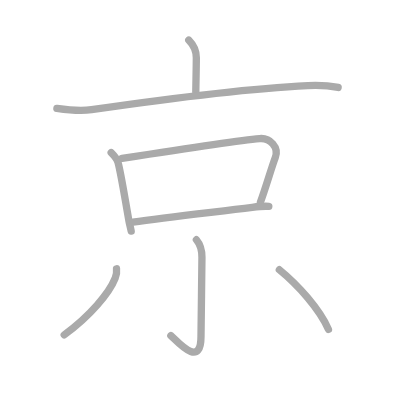
t = 0.00 s
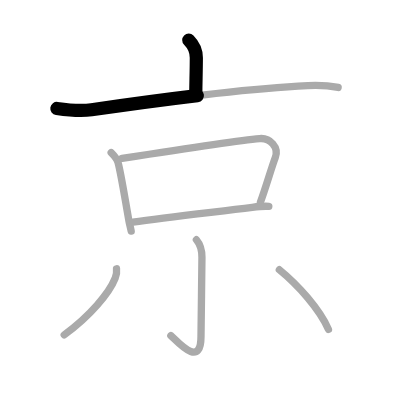
t = 1.50 s
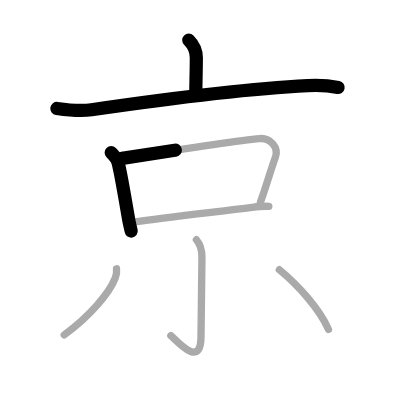
t = 3.25 s
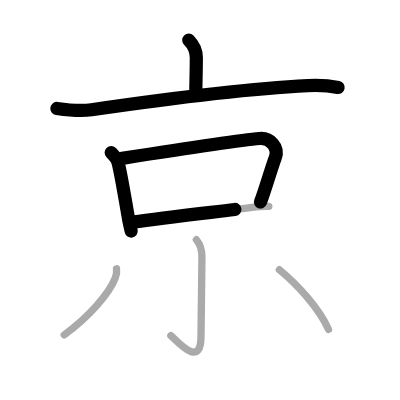
t = 4.75 s
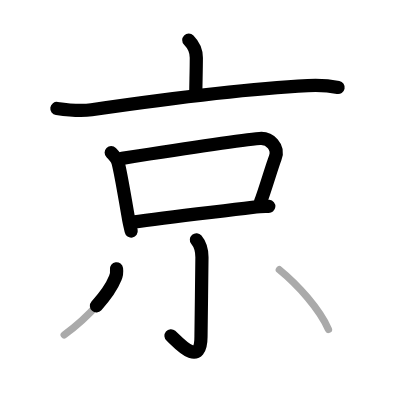
t = 6.50 s
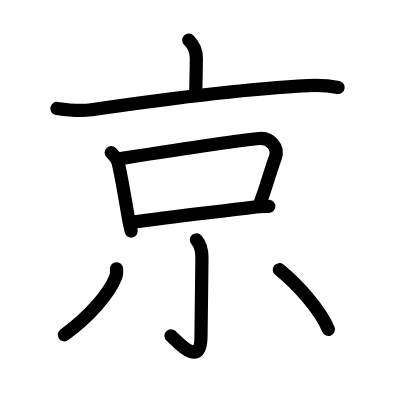
t = 8.00 s

The animated SVG that drew these frames (rendered in a browser with its animation timeline set to each time). Animation: 8 SMIL elements (animate=8); one cycle of 8.00 s.

<?xml version="1.0" standalone="no"?>
<!DOCTYPE svg PUBLIC "-//W3C//DTD SVG 1.1//EN"   "http://www.w3.org/Graphics/SVG/1.1/DTD/svg11.dtd">
<svg width="400px" height="400px"  version="1.1" xmlns="http://www.w3.org/2000/svg">
  <defs>
    <marker id="Triangle" viewBox="0 0 10 10" refX="0" refY="5" markerUnits="strokeWidth" markerWidth="3" style="stroke-opacity:0%;fill:#aaaaaa;" markerHeight="2" orient="auto">
      <path d="M 0 0 L 10 5 L 0 10 z" />
    </marker>
    
    <marker id="Arrow" viewBox="0 0 10 10" refX="5" refY="5" markerUnits="strokeWidth" markerWidth="1.8" style="stroke-opacity:0%;fill:#770000;" markerHeight="2" orient="auto">
      <path d="M 0 4 L 6 4 L 4 1 L 10 5 L 4 9 L 6 6 L 0 6 z" />
        <circle cx="5" cy="5" r="5" />
      </marker>
    
    <marker id="TriangleRed" viewBox="0 0 10 10" refX="0" refY="5" markerUnits="strokeWidth" markerWidth="3" style="stroke-opacity:0%;fill:#CC0000;" markerHeight="2" orient="auto">
      <path d="M 0 0 L 10 5 L 0 10 z" />
    </marker>
    
    <marker id="ArrowRed" viewBox="0 0 10 10" refX="5" refY="5" markerUnits="strokeWidth" markerWidth="1.8" style="stroke-opacity:0%;fill:#CC0000;" markerHeight="2" orient="auto">
      <path d="M 0 4 L 6 4 L 4 1 L 10 5 L 4 9 L 6 6 L 0 6 z" />
        <circle cx="5" cy="5" r="5" />
      </marker>
    
  </defs>
  
  <path style="fill:#ffffff; fill-opacity:100%; fill-rule:evenodd; stroke-width:0;" d="M 0 0 L 400px 0 L 400px 400px L 0 400px L 0 0" />

  <g transform="scale(3.6697247706422 3.6697247706422)">
<path style="fill:none; fill-opacity:0%; fill-rule:evenodd; stroke:#aaaaaa; stroke-opacity:100%; stroke-width: 1.5pt; stroke-linejoin:round; stroke-linecap:round;" d="M51.44 10.92c1.26 1.26 2.06 2.71 2.06 4.81c0 2.95-0.14 7.52-0.14 9.32"></path>
<path style="fill:none; fill-opacity:0%; fill-rule:evenodd; stroke:#aaaaaa; stroke-opacity:100%; stroke-width: 1.5pt; stroke-linejoin:round; stroke-linecap:round;" d="M15.5 29.55c3.14 0.45 6.19 0.83 9.45 0.35c21.67-3.15 42.67-5.78 58.93-6.57c3.66-0.18 5.53-0.04 8.26 0.5"></path>
<path style="fill:none; fill-opacity:0%; fill-rule:evenodd; stroke:#aaaaaa; stroke-opacity:100%; stroke-width: 1.5pt; stroke-linejoin:round; stroke-linecap:round;" d="M30.3 41.57c1.06 1.06 1.73 2.17 1.87 2.7c0.84 3.2 1.83 9.56 2.92 15.71c0.21 1.18 0.43 1.85 0.66 3.01"></path>
<path style="fill:none; fill-opacity:0%; fill-rule:evenodd; stroke:#aaaaaa; stroke-opacity:100%; stroke-width: 1.5pt; stroke-linejoin:round; stroke-linecap:round;" d="M33.27 43.15c12.23-1.9 31.7-4.88 37.48-5.4C73.54 37.5 76.12 40.08 75 43c-0.95 2.47-2.79 8.86-4.03 12.08"></path>
<path style="fill:none; fill-opacity:0%; fill-rule:evenodd; stroke:#aaaaaa; stroke-opacity:100%; stroke-width: 1.5pt; stroke-linejoin:round; stroke-linecap:round;" d="M36.21 60.53c8.92-1.28 21.37-2.65 32.54-4.03c1.37-0.17 3.25-0.38 4.5-0.25"></path>
<path style="fill:none; fill-opacity:0%; fill-rule:evenodd; stroke:#aaaaaa; stroke-opacity:100%; stroke-width: 1.5pt; stroke-linejoin:round; stroke-linecap:round;" d="M53.52 65.33c0.98 1.17 1.51 2.79 1.51 4.77c0 4.9-0.26 17.4-0.26 21.62c0 9.03-6.71 1-8.21-0.25"></path>
<path style="fill:none; fill-opacity:0%; fill-rule:evenodd; stroke:#aaaaaa; stroke-opacity:100%; stroke-width: 1.5pt; stroke-linejoin:round; stroke-linecap:round;" d="M31.75 73.25c0.12 0.91-0.01 1.79-0.39 2.62c-1.54 3.89-6.74 10.21-13.86 15.38"></path>
<path style="fill:none; fill-opacity:0%; fill-rule:evenodd; stroke:#aaaaaa; stroke-opacity:100%; stroke-width: 1.5pt; stroke-linejoin:round; stroke-linecap:round;" d="M76.12 73.5c5.14 4.19 11.06 10.83 13.38 16.25"></path>

<path style="fill:none; fill-opacity:0%; fill-rule:evenodd; stroke:#000000; stroke-opacity:100%; stroke-width: 2.7pt; stroke-linejoin:round; stroke-linecap:round;" d="M51.44 10.92c1.26 1.26 2.06 2.71 2.06 4.81c0 2.95-0.14 7.52-0.14 9.32" pathLength="100" stroke-dashoffset="100" stroke-dasharray="100 105"><animate id="dashAnim1" attributeName="stroke-dashoffset" from="100" to="0" dur="1s" calcMode="linear" fill="freeze"/></path>
<path style="fill:none; fill-opacity:0%; fill-rule:evenodd; stroke:#000000; stroke-opacity:100%; stroke-width: 2.7pt; stroke-linejoin:round; stroke-linecap:round;" d="M15.5 29.55c3.14 0.45 6.19 0.83 9.45 0.35c21.67-3.15 42.67-5.78 58.93-6.57c3.66-0.18 5.53-0.04 8.26 0.5" pathLength="100" stroke-dashoffset="100" stroke-dasharray="100 105"><animate id="dashAnim2" attributeName="stroke-dashoffset" from="100" to="0" dur="1s" calcMode="linear" begin="dashAnim1.end" fill="freeze"/></path>
<path style="fill:none; fill-opacity:0%; fill-rule:evenodd; stroke:#000000; stroke-opacity:100%; stroke-width: 2.7pt; stroke-linejoin:round; stroke-linecap:round;" d="M30.3 41.57c1.06 1.06 1.73 2.17 1.87 2.7c0.84 3.2 1.83 9.56 2.92 15.71c0.21 1.18 0.43 1.85 0.66 3.01" pathLength="100" stroke-dashoffset="100" stroke-dasharray="100 105"><animate id="dashAnim3" attributeName="stroke-dashoffset" from="100" to="0" dur="1s" calcMode="linear" begin="dashAnim2.end" fill="freeze"/></path>
<path style="fill:none; fill-opacity:0%; fill-rule:evenodd; stroke:#000000; stroke-opacity:100%; stroke-width: 2.7pt; stroke-linejoin:round; stroke-linecap:round;" d="M33.27 43.15c12.23-1.9 31.7-4.88 37.48-5.4C73.54 37.5 76.12 40.08 75 43c-0.95 2.47-2.79 8.86-4.03 12.08" pathLength="100" stroke-dashoffset="100" stroke-dasharray="100 105"><animate id="dashAnim4" attributeName="stroke-dashoffset" from="100" to="0" dur="1s" calcMode="linear" begin="dashAnim3.end" fill="freeze"/></path>
<path style="fill:none; fill-opacity:0%; fill-rule:evenodd; stroke:#000000; stroke-opacity:100%; stroke-width: 2.7pt; stroke-linejoin:round; stroke-linecap:round;" d="M36.21 60.53c8.92-1.28 21.37-2.65 32.54-4.03c1.37-0.17 3.25-0.38 4.5-0.25" pathLength="100" stroke-dashoffset="100" stroke-dasharray="100 105"><animate id="dashAnim5" attributeName="stroke-dashoffset" from="100" to="0" dur="1s" calcMode="linear" begin="dashAnim4.end" fill="freeze"/></path>
<path style="fill:none; fill-opacity:0%; fill-rule:evenodd; stroke:#000000; stroke-opacity:100%; stroke-width: 2.7pt; stroke-linejoin:round; stroke-linecap:round;" d="M53.52 65.33c0.98 1.17 1.51 2.79 1.51 4.77c0 4.9-0.26 17.4-0.26 21.62c0 9.03-6.71 1-8.21-0.25" pathLength="100" stroke-dashoffset="100" stroke-dasharray="100 105"><animate id="dashAnim6" attributeName="stroke-dashoffset" from="100" to="0" dur="1s" calcMode="linear" begin="dashAnim5.end" fill="freeze"/></path>
<path style="fill:none; fill-opacity:0%; fill-rule:evenodd; stroke:#000000; stroke-opacity:100%; stroke-width: 2.7pt; stroke-linejoin:round; stroke-linecap:round;" d="M31.75 73.25c0.12 0.91-0.01 1.79-0.39 2.62c-1.54 3.89-6.74 10.21-13.86 15.38" pathLength="100" stroke-dashoffset="100" stroke-dasharray="100 105"><animate id="dashAnim7" attributeName="stroke-dashoffset" from="100" to="0" dur="1s" calcMode="linear" begin="dashAnim6.end" fill="freeze"/></path>
<path style="fill:none; fill-opacity:0%; fill-rule:evenodd; stroke:#000000; stroke-opacity:100%; stroke-width: 2.7pt; stroke-linejoin:round; stroke-linecap:round;" d="M76.12 73.5c5.14 4.19 11.06 10.83 13.38 16.25" pathLength="100" stroke-dashoffset="100" stroke-dasharray="100 105"><animate id="dashAnim8" attributeName="stroke-dashoffset" from="100" to="0" dur="1s" calcMode="linear" begin="dashAnim7.end" fill="freeze"/></path>

</g>

</svg>  
          
